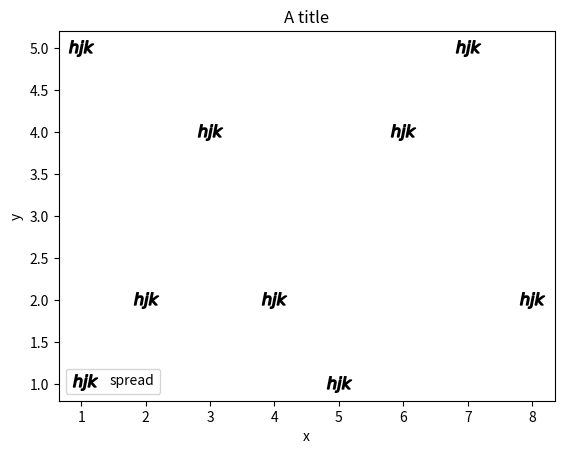

This figure's Python source:
import matplotlib.pyplot as plt

# Scatter Plot - a simple type of graph.
# Generally the idea of a scatter plot is to show
# the correlation between two sets of data or
# the distribution.
# In 3D graphs you can see the correlation between 3 sets of data.

x = [x+1 for x in range(8)]
y = [5,2,4,2,1,4,5,2]


plt.scatter(x, y, label = 'spread', color = 'k', marker ='$hjk$', s = 300) # k = black
# examples of markers: o, *, ^, ., v, <, >, 8, s, p, P, x, X, h, H, d, D, _, |
# interesting $text$ will render the string using mathtext
# s is the size of the marker


plt.xlabel('x')
plt.ylabel('y')
plt.title('A title')
plt.legend()
plt.show()